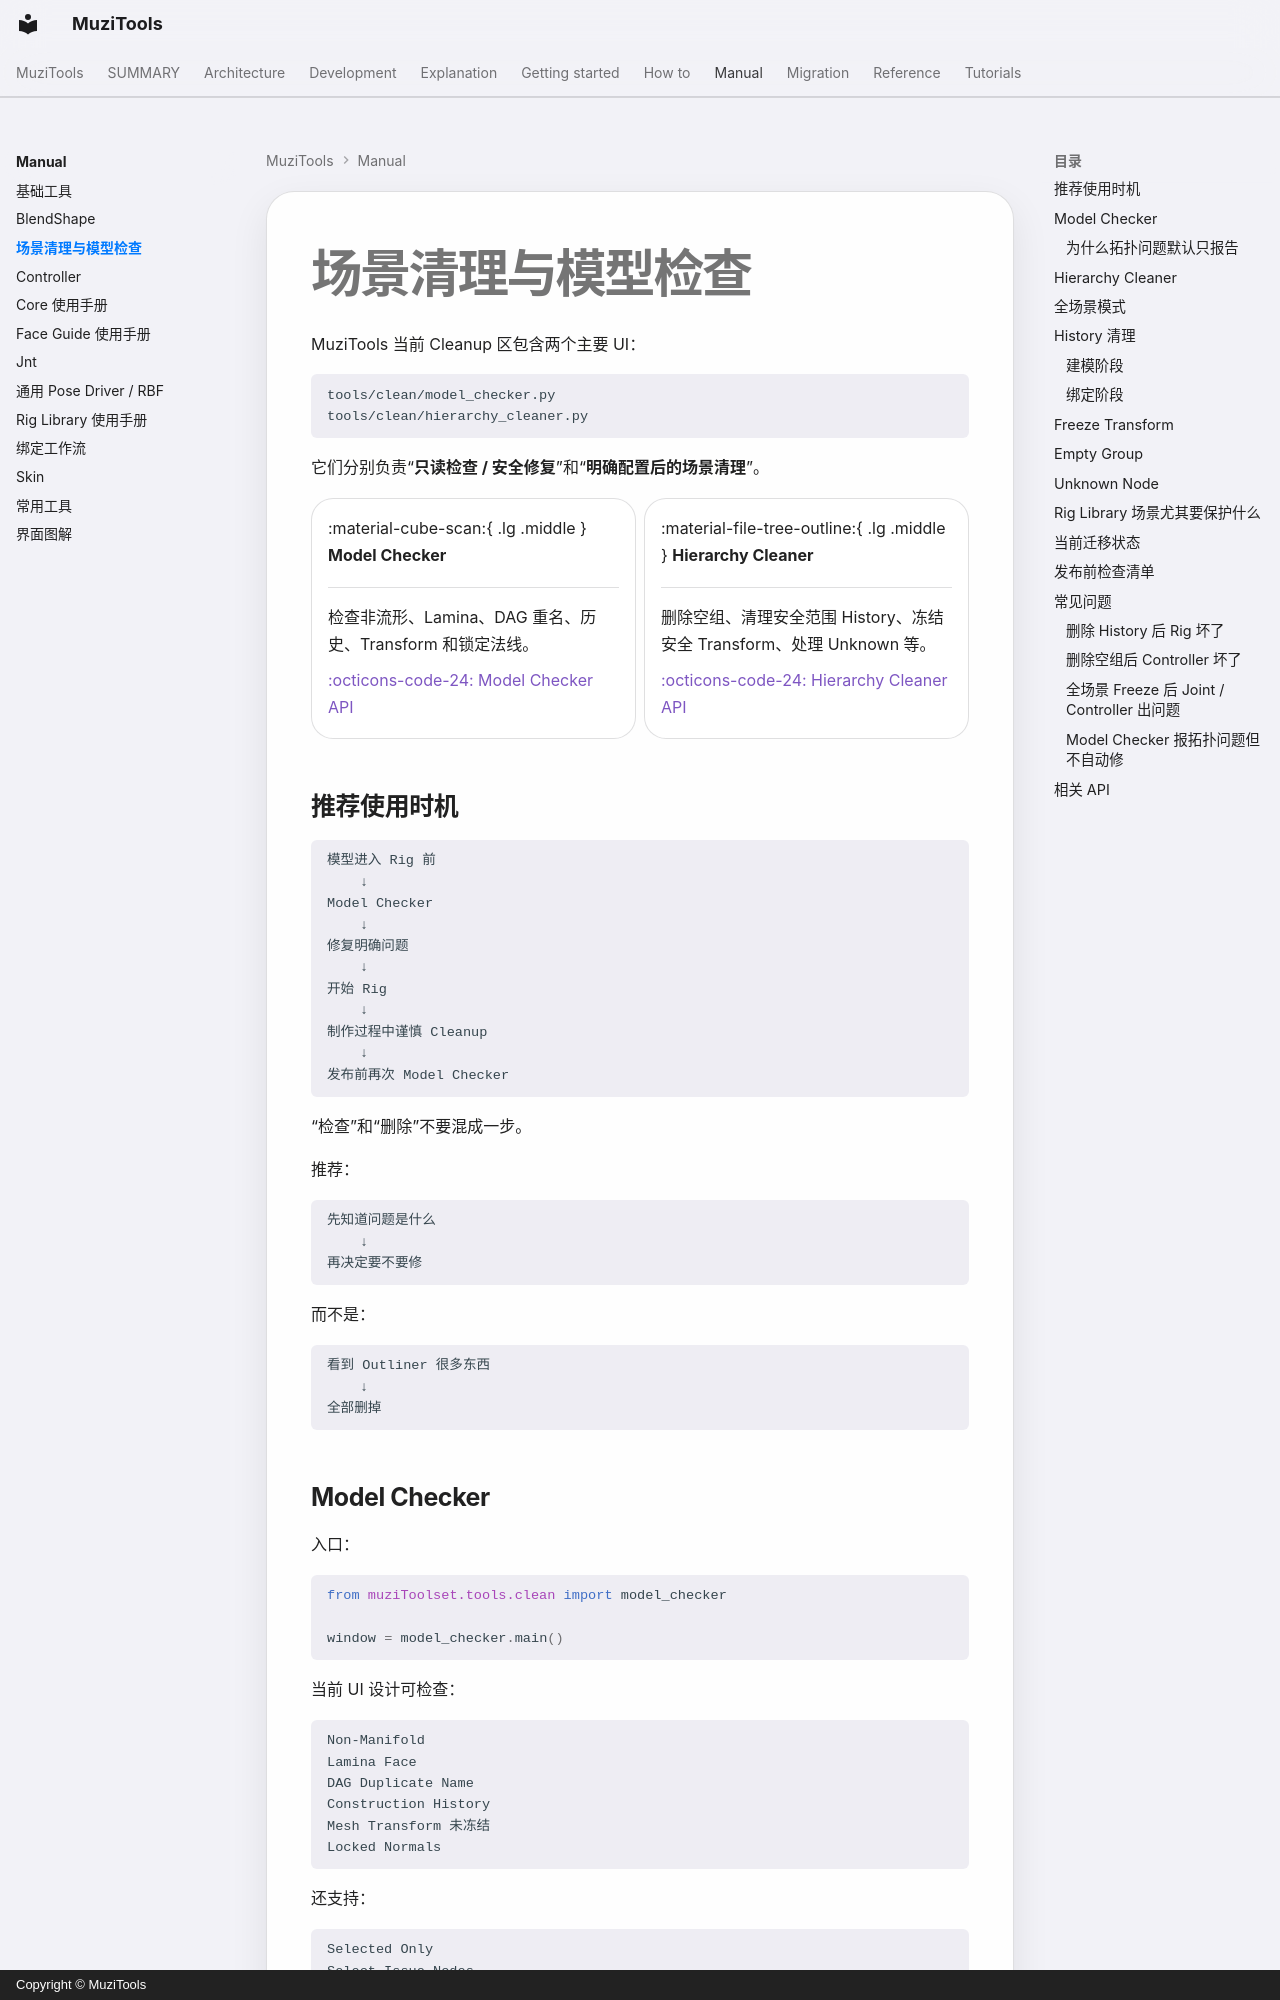

repository: MuZiMuZi/muziToolset · page: manual/cleanup/index.html · generator: mkdocs · copyright: Copyright © MuziTools

# 场景清理与模型检查

MuziTools 当前 Cleanup 区包含两个主要 UI：

```text
tools/clean/model_checker.py
tools/clean/hierarchy_cleaner.py
```

它们分别负责“**只读检查 / 安全修复**”和“**明确配置后的场景清理**”。

<div class="grid cards" markdown>

-   :material-cube-scan:{ .lg .middle } **Model Checker**

    ---

    检查非流形、Lamina、DAG 重名、历史、Transform 和锁定法线。

    [:octicons-code-24: Model Checker API](../reference/tools/clean/model_checker.md)

-   :material-file-tree-outline:{ .lg .middle } **Hierarchy Cleaner**

    ---

    删除空组、清理安全范围 History、冻结安全 Transform、处理 Unknown 等。

    [:octicons-code-24: Hierarchy Cleaner API](../reference/tools/clean/hierarchy_cleaner.md)

</div>

## 推荐使用时机

```text
模型进入 Rig 前
    ↓
Model Checker
    ↓
修复明确问题
    ↓
开始 Rig
    ↓
制作过程中谨慎 Cleanup
    ↓
发布前再次 Model Checker
```

“检查”和“删除”不要混成一步。

推荐：

```text
先知道问题是什么
    ↓
再决定要不要修
```

而不是：

```text
看到 Outliner 很多东西
    ↓
全部删掉
```
